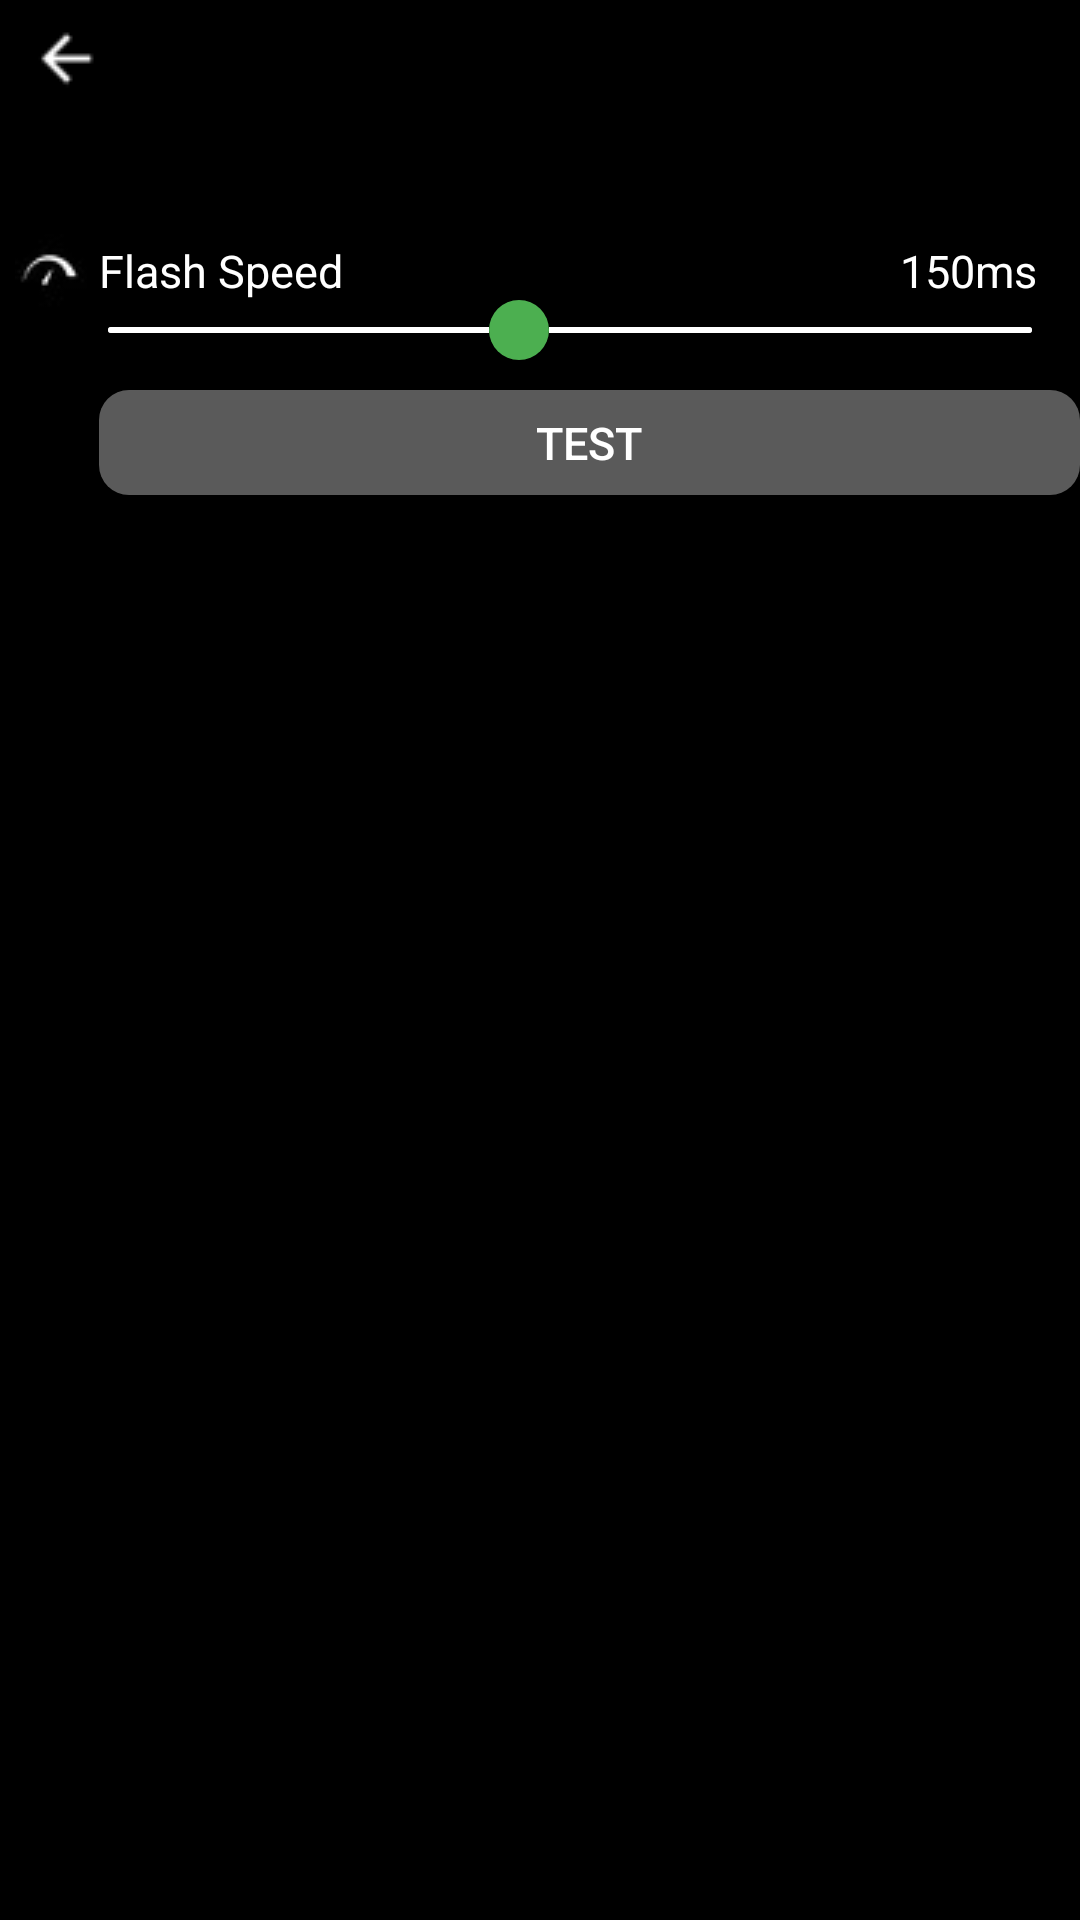

Layout XML and referenced resources for this Android screen:
<!-- AndroidManifest.xml: application theme Theme.FlashLightF -->
<!-- res/layout/activity_setting.xml -->
<?xml version="1.0" encoding="utf-8"?>
<RelativeLayout xmlns:android="http://schemas.android.com/apk/res/android"
    android:layout_width="match_parent"
    android:layout_height="match_parent"
    xmlns:tools="http://schemas.android.com/tools"
    android:orientation="vertical"
    android:id="@+id/main"
    android:background="@color/black"
    tools:context=".SettingActivity">

    <ImageButton
        android:id="@+id/arrow"
        android:layout_width="30dp"
        android:layout_height="30dp"
        android:src="@drawable/arrow"
        android:layout_marginTop="5dp"
        android:layout_marginLeft="7dp" />

    <ImageView
        android:id="@+id/image"
        android:layout_width="wrap_content"
        android:layout_height="wrap_content"
        android:src="@drawable/speed"
        android:layout_marginLeft="5dp"
        android:layout_marginTop="78dp"
        />
    <TextView
        android:layout_width="wrap_content"
        android:layout_height="wrap_content"
        android:text="Flash Speed"
        android:textColor="@color/white"
        android:textSize="15dp"
        android:layout_marginTop="80dp"
        android:layout_marginLeft="33dp"/>

    <TextView
        android:id="@+id/speedTextView"
        android:layout_width="wrap_content"
        android:layout_height="wrap_content"
        android:textSize="15sp"
        android:text="150ms"
        android:layout_marginTop="80dp"
        android:textColor="@color/white"
        android:layout_marginLeft="300dp"/>

    <SeekBar
        android:id="@+id/seekBar"
        android:layout_width="364dp"
        android:layout_height="wrap_content"
        android:max="10"
        android:min="1"
        android:progress="5"
        android:layout_marginLeft="20dp"
        android:layout_marginTop="100dp"
        style="@style/SeekBarStyle"
        android:thumb="@drawable/custom_thumb"/>

    <ToggleButton
        android:id="@+id/toggleButton"
        android:layout_width="338dp"
        android:layout_height="35dp"
        android:layout_marginLeft="33dp"
        android:layout_marginTop="130dp"
        android:background="@drawable/rounded_toggle_button"
        android:textOff="TEST"
        android:textOn="TEST"
        android:textColor="@color/white"
        android:textSize="15dp" />

</RelativeLayout>
<!-- resources referenced by this layout -->
<resources>
  <color name="black">#FF000000</color>
  <color name="white">#FFFFFFFF</color>
  <!-- drawable arrow: png bitmap (drawable, 201 bytes) -->
  <!-- drawable custom_thumb (drawable) -->
  <?xml version="1.0" encoding="utf-8"?>
  <shape xmlns:android="http://schemas.android.com/apk/res/android">
      <corners android:radius="10dp" />
      <solid android:color="#4CAF50" />
      <size
          android:width="20dp"
          android:height="20dp" />
  </shape>
  <!-- drawable rounded_toggle_button (drawable) -->
  <?xml version="1.0" encoding="utf-8"?>
  <selector xmlns:android="http://schemas.android.com/apk/res/android">
      <item android:state_checked="true">
          <shape android:shape="rectangle">
              <corners android:radius="10dp"/> 
              <solid android:color="@color/toggle_button_checked_background"/>
          </shape>
      </item>
      <item android:state_checked="false">
          <shape android:shape="rectangle">
              <corners android:radius="10dp"/> 
              <solid android:color="@color/toggle_button_unchecked_background"/>
          </shape>
      </item>
  </selector>
  <!-- drawable speed: jpg bitmap (drawable, 400 bytes) -->
  <style name="SeekBarStyle">
          <item name="android:progressDrawable">@drawable/custom_progress</item>
          <item name="android:indeterminateDrawable">@drawable/custom_progress</item>
          <item name="android:minHeight">2dp</item>
          <item name="android:maxHeight">2dp</item>
      </style>
  <style name="Theme.FlashLightF" parent="Base.Theme.FlashLightF" />
  <color name="toggle_button_checked_background">#5A5A5A</color>
  <color name="toggle_button_unchecked_background">#5A5A5A</color>
  <!-- drawable custom_progress (drawable) -->
  <?xml version="1.0" encoding="utf-8"?>
  <layer-list xmlns:android="http://schemas.android.com/apk/res/android">
      <item android:id="@android:id/background">
          <shape>
              <corners android:radius="10dp" />
              <solid android:color="#CCCCCC" /> 
          </shape>
      </item>
      <item android:id="@android:id/progress">
          <shape>
              <corners android:radius="10dp" />
              <scale android:scaleWidth="100%" />
              <solid android:color="#FFFF" /> 
          </shape>
      </item>
  </layer-list>
  <style name="Base.Theme.FlashLightF" parent="Theme.Material3.DayNight.NoActionBar">
          
          
          <item name="android:statusBarColor" tools:targetApi="1">@color/black</item>
      </style>
</resources>
